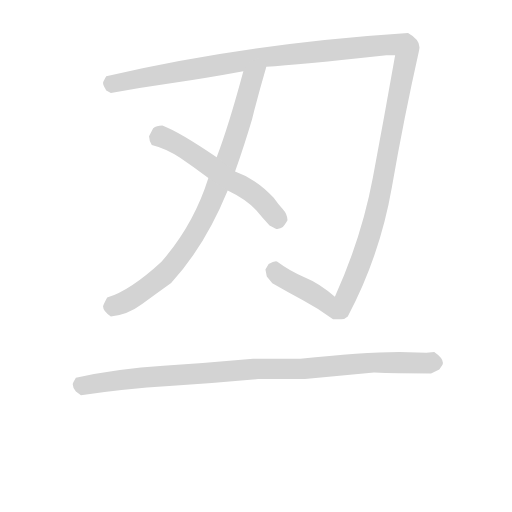
t = 0.00 s
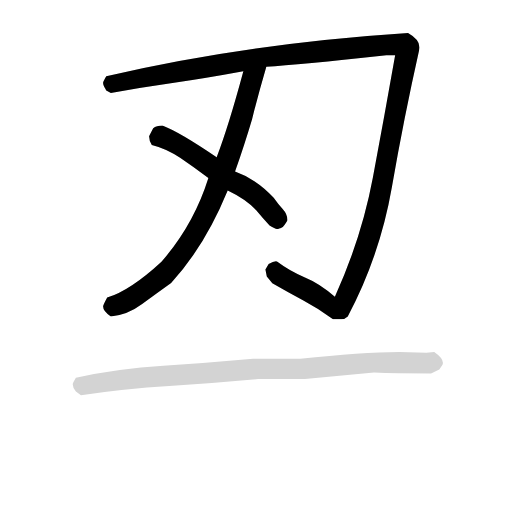
t = 3.33 s
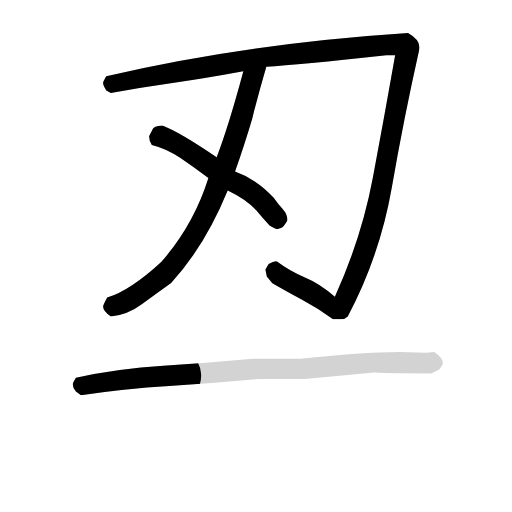
t = 3.59 s
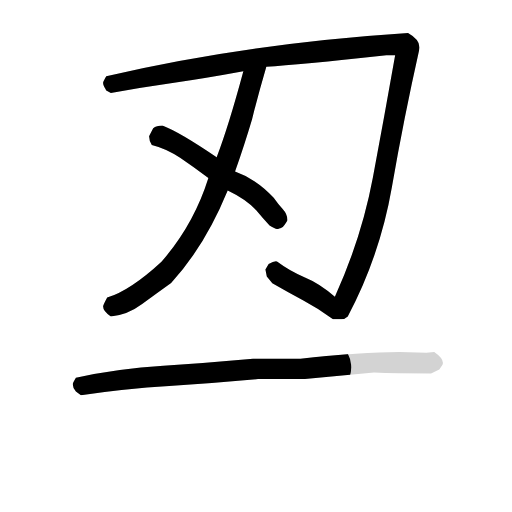
t = 3.86 s
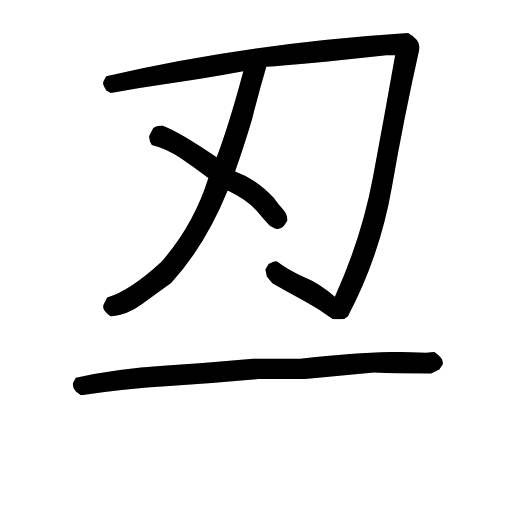
t = 4.12 s
t = 4.94 s: frame unchanged from t = 4.12 s, image omitted

The animated SVG that drew these frames (rendered in a browser with its animation timeline set to each time). Animation: 4 CSS @keyframes rules; one cycle of 4.93 s.

<svg version="1.1" viewBox="0 0 1024 1024" xmlns="http://www.w3.org/2000/svg">
  <!-- <g stroke="lightgray" stroke-width="4"
     transform="scale(4, 4)">
    <line x1="0" y1="0" x2="256" y2="0"></line>
    <line x1="0" y1="0" x2="0" y2="256"></line>
    <line x1="256" y1="0" x2="256" y2="256"></line>
    <line x1="0" y1="256" x2="256" y2="256"></line>
  </g>        -->
  <g transform="scale(0.92, -0.92) translate(60, -830)">
    <style type="text/css">
      
        @keyframes keyframes0 {
          from {
            stroke: black;
            stroke-dashoffset: 1671;
            stroke-width: 128;
          }
          84% {
            animation-timing-function: step-end;
            stroke: black;
            stroke-dashoffset: 0;
            stroke-width: 128;
          }
          to {
            stroke: black;
            stroke-width: 151;
          }
        }
        #make-me-a-hanzi-animation-0 {
          animation: keyframes0 1.60986328125s both;
          animation-delay: 0s;
          animation-timing-function: linear;
        }
      
        @keyframes keyframes1 {
          from {
            stroke: black;
            stroke-dashoffset: 899;
            stroke-width: 128;
          }
          75% {
            animation-timing-function: step-end;
            stroke: black;
            stroke-dashoffset: 0;
            stroke-width: 128;
          }
          to {
            stroke: black;
            stroke-width: 151;
          }
        }
        #make-me-a-hanzi-animation-1 {
          animation: keyframes1 0.9816080729166666s both;
          animation-delay: 1.60986328125s;
          animation-timing-function: linear;
        }
      
        @keyframes keyframes2 {
          from {
            stroke: black;
            stroke-dashoffset: 594;
            stroke-width: 128;
          }
          66% {
            animation-timing-function: step-end;
            stroke: black;
            stroke-dashoffset: 0;
            stroke-width: 128;
          }
          to {
            stroke: black;
            stroke-width: 151;
          }
        }
        #make-me-a-hanzi-animation-2 {
          animation: keyframes2 0.7333984375s both;
          animation-delay: 2.5914713541666665s;
          animation-timing-function: linear;
        }
      
        @keyframes keyframes3 {
          from {
            stroke: black;
            stroke-dashoffset: 1032;
            stroke-width: 128;
          }
          77% {
            animation-timing-function: step-end;
            stroke: black;
            stroke-dashoffset: 0;
            stroke-width: 128;
          }
          to {
            stroke: black;
            stroke-width: 151;
          }
        }
        #make-me-a-hanzi-animation-3 {
          animation: keyframes3 1.08984375s both;
          animation-delay: 3.3248697916666665s;
          animation-timing-function: linear;
        }
      
    </style>
    
      <path d="M 682 136 Q 690 136 696 142 Q 766 274 792 423.5 Q 818 573 851 720 L 852 727 Q 852 744 827 758 Q 474 735 171 664 Q 165 654 164 650 Q 164 647 165.5 643.5 Q 167 640 169 637 L 171 633 L 181 628 Q 249 640 318.5 650 Q 388 660 469 675 L 519 685 Q 587 689 780 710 L 799 710 Q 775 574 750.5 443.5 Q 726 313 668 185 Q 635 214 603 227 Q 571 240 543 261 L 540 262 Q 534 262 524 256 L 517 244 L 520 229 L 532 214 Q 565 195 599.5 176.5 Q 634 158 664 136 L 682 136 Z" fill="lightgray"></path>
    
      <path d="M 469 675 Q 437 556 411 488 L 393 443 Q 361 341 291 261 Q 224 199 173 183 Q 165 168 164 164 Q 164 153 181 142 Q 217 145 249 169 Q 281 193 312 215 Q 385 294 435 416 L 451 457 Q 472 517 488 571 Q 502 627 519 685 C 527 714 477 704 469 675 Z" fill="lightgray"></path>
    
      <path d="M 411 488 Q 330 543 293 557 Q 280 557 273 551 L 264 534 Q 264 525 270 515 Q 302 507 331.5 487 Q 361 467 393 443 L 435 416 Q 475 397 497 373 Q 511 356 526 340 Q 540 332 543 332 Q 545 332 547 333 Q 549 334 553 335.5 Q 557 337 565 351 Q 565 364 554.5 375.5 Q 544 387 535 400 Q 497 441 451 457 L 411 488 Z" fill="lightgray"></path>
    
      <path d="M 116 -29 Q 211 -15 308 -9 Q 405 -3 501 6 L 603 6 L 753 20 Q 799 18 877 18 L 895 27 L 902 37 L 903 41 Q 903 52 884 65 L 867 63 L 808 65 Q 726 65 593 50 L 490 50 Q 393 41 295 35 Q 197 29 105 9 Q 98 -3 98 -5 Q 98 -13 105 -21 L 116 -29 Z" fill="lightgray"></path>
    
    
      <clipPath id="make-me-a-hanzi-clip-0">
        <path d="M 682 136 Q 690 136 696 142 Q 766 274 792 423.5 Q 818 573 851 720 L 852 727 Q 852 744 827 758 Q 474 735 171 664 Q 165 654 164 650 Q 164 647 165.5 643.5 Q 167 640 169 637 L 171 633 L 181 628 Q 249 640 318.5 650 Q 388 660 469 675 L 519 685 Q 587 689 780 710 L 799 710 Q 775 574 750.5 443.5 Q 726 313 668 185 Q 635 214 603 227 Q 571 240 543 261 L 540 262 Q 534 262 524 256 L 517 244 L 520 229 L 532 214 Q 565 195 599.5 176.5 Q 634 158 664 136 L 682 136 Z"></path>
      </clipPath>
      <path clip-path="url(#make-me-a-hanzi-clip-0)" d="M 181 641 L 186 648 L 226 657 L 513 706 L 754 731 L 803 734 L 823 726 L 823 702 L 756 359 L 734 286 L 687 173 L 678 161 L 657 166 L 623 191 L 549 229 L 539 238 L 538 252" fill="none" id="make-me-a-hanzi-animation-0" stroke-dasharray="1543 3086" stroke-linecap="round"></path>
    
      <clipPath id="make-me-a-hanzi-clip-1">
        <path d="M 469 675 Q 437 556 411 488 L 393 443 Q 361 341 291 261 Q 224 199 173 183 Q 165 168 164 164 Q 164 153 181 142 Q 217 145 249 169 Q 281 193 312 215 Q 385 294 435 416 L 451 457 Q 472 517 488 571 Q 502 627 519 685 C 527 714 477 704 469 675 Z"></path>
      </clipPath>
      <path clip-path="url(#make-me-a-hanzi-clip-1)" d="M 514 679 L 487 655 L 421 445 L 396 384 L 351 302 L 292 229 L 219 177 L 177 163" fill="none" id="make-me-a-hanzi-animation-1" stroke-dasharray="771 1542" stroke-linecap="round"></path>
    
      <clipPath id="make-me-a-hanzi-clip-2">
        <path d="M 411 488 Q 330 543 293 557 Q 280 557 273 551 L 264 534 Q 264 525 270 515 Q 302 507 331.5 487 Q 361 467 393 443 L 435 416 Q 475 397 497 373 Q 511 356 526 340 Q 540 332 543 332 Q 545 332 547 333 Q 549 334 553 335.5 Q 557 337 565 351 Q 565 364 554.5 375.5 Q 544 387 535 400 Q 497 441 451 457 L 411 488 Z"></path>
      </clipPath>
      <path clip-path="url(#make-me-a-hanzi-clip-2)" d="M 280 525 L 290 533 L 318 521 L 493 408 L 542 355 L 543 341" fill="none" id="make-me-a-hanzi-animation-2" stroke-dasharray="466 932" stroke-linecap="round"></path>
    
      <clipPath id="make-me-a-hanzi-clip-3">
        <path d="M 116 -29 Q 211 -15 308 -9 Q 405 -3 501 6 L 603 6 L 753 20 Q 799 18 877 18 L 895 27 L 902 37 L 903 41 Q 903 52 884 65 L 867 63 L 808 65 Q 726 65 593 50 L 490 50 Q 393 41 295 35 Q 197 29 105 9 Q 98 -3 98 -5 Q 98 -13 105 -21 L 116 -29 Z"></path>
      </clipPath>
      <path clip-path="url(#make-me-a-hanzi-clip-3)" d="M 116 -5 L 485 28 L 596 27 L 751 42 L 890 42" fill="none" id="make-me-a-hanzi-animation-3" stroke-dasharray="904 1808" stroke-linecap="round"></path>
    
  </g>
</svg>
